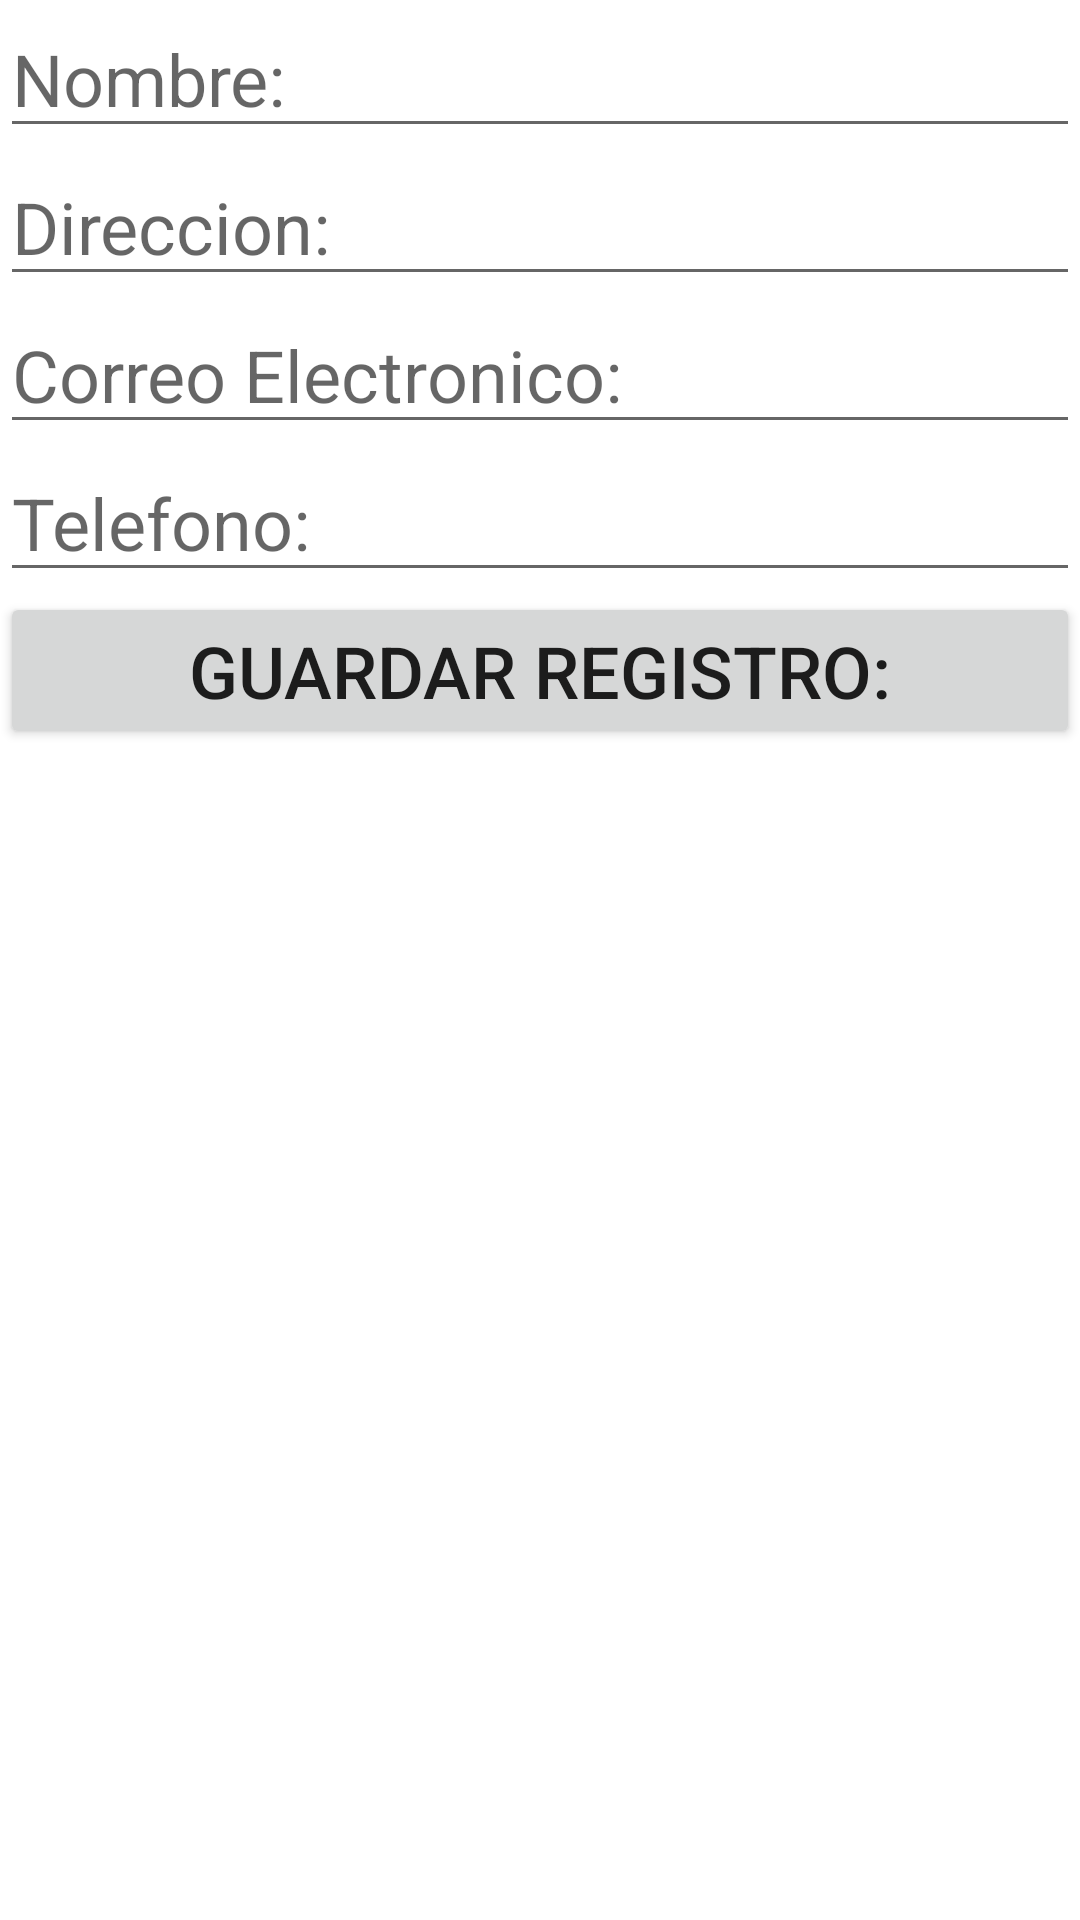

Here is an Android app screen rendered from its layout file. Give the layout XML and the strings, colors and styles it references.
<!-- AndroidManifest.xml: application theme Theme.CarteraContactos -->
<!-- res/layout/activity_nuevo.xml -->
<?xml version="1.0" encoding="utf-8"?>

<LinearLayout xmlns:android="http://schemas.android.com/apk/res/android"

    xmlns:tools="http://schemas.android.com/tools"
    android:layout_width="match_parent"
    android:layout_height="match_parent"
    android:orientation="vertical"
    tools:context=".NuevoActivity">

    <EditText
        android:id="@+id/txtNombre"
        android:layout_width="match_parent"
        android:layout_height="wrap_content"
        android:ems="10"
        android:hint="@string/hint_nombre"
        android:inputType="textPersonName"
        android:textSize="24sp" />

    <EditText
        android:id="@+id/txtDireccion"
        android:layout_width="match_parent"
        android:layout_height="wrap_content"
        android:ems="10"
        android:hint="@string/hint_direc"
        android:inputType="textPersonName"
        android:textSize="24sp" />

    <EditText
        android:id="@+id/txtCorreoElectronico"
        android:layout_width="match_parent"
        android:layout_height="wrap_content"
        android:ems="10"
        android:hint="@string/hint_correo_electronico"
        android:inputType="textEmailAddress"
        android:textSize="24sp" />

    <EditText
        android:id="@+id/txtTelefono"
        android:layout_width="match_parent"
        android:layout_height="wrap_content"
        android:ems="10"
        android:hint="@string/hint_telefono"
        android:inputType="phone"
        android:textSize="24sp" />

    <Button
        android:id="@+id/btnGuarda"
        android:layout_width="match_parent"
        android:layout_height="wrap_content"
        android:text="@string/btn_guarda"
        android:textSize="24sp" />
</LinearLayout>
<!-- resources referenced by this layout -->
<resources>
  <string name="btn_guarda">Guardar Registro:</string>
  <string name="hint_correo_electronico">Correo Electronico:</string>
  <string name="hint_direc">Direccion:</string>
  <string name="hint_nombre">Nombre:</string>
  <string name="hint_telefono">Telefono:</string>
  <style name="Theme.CarteraContactos" parent="Theme.MaterialComponents.DayNight.DarkActionBar">
          
          <item name="colorPrimary">@color/purple_500</item>
          <item name="colorPrimaryVariant">@color/purple_700</item>
          <item name="colorOnPrimary">@color/white</item>
          
          <item name="colorSecondary">@color/teal_200</item>
          <item name="colorSecondaryVariant">@color/teal_700</item>
          <item name="colorOnSecondary">@color/black</item>
          
          <item name="android:statusBarColor" tools:targetApi="l">?attr/colorPrimaryVariant</item>
          
      </style>
  <!-- not gathered from this repository: default colours our renderer supplied (Android Studio template values) -->
  <color name="purple_500">#FF6200EE</color>
  <color name="purple_700">#FF3700B3</color>
  <color name="teal_200">#FF03DAC5</color>
  <color name="teal_700">#FF018786</color>
  <color name="black">#FF000000</color>
  <color name="white">#FFFFFFFF</color>
</resources>
